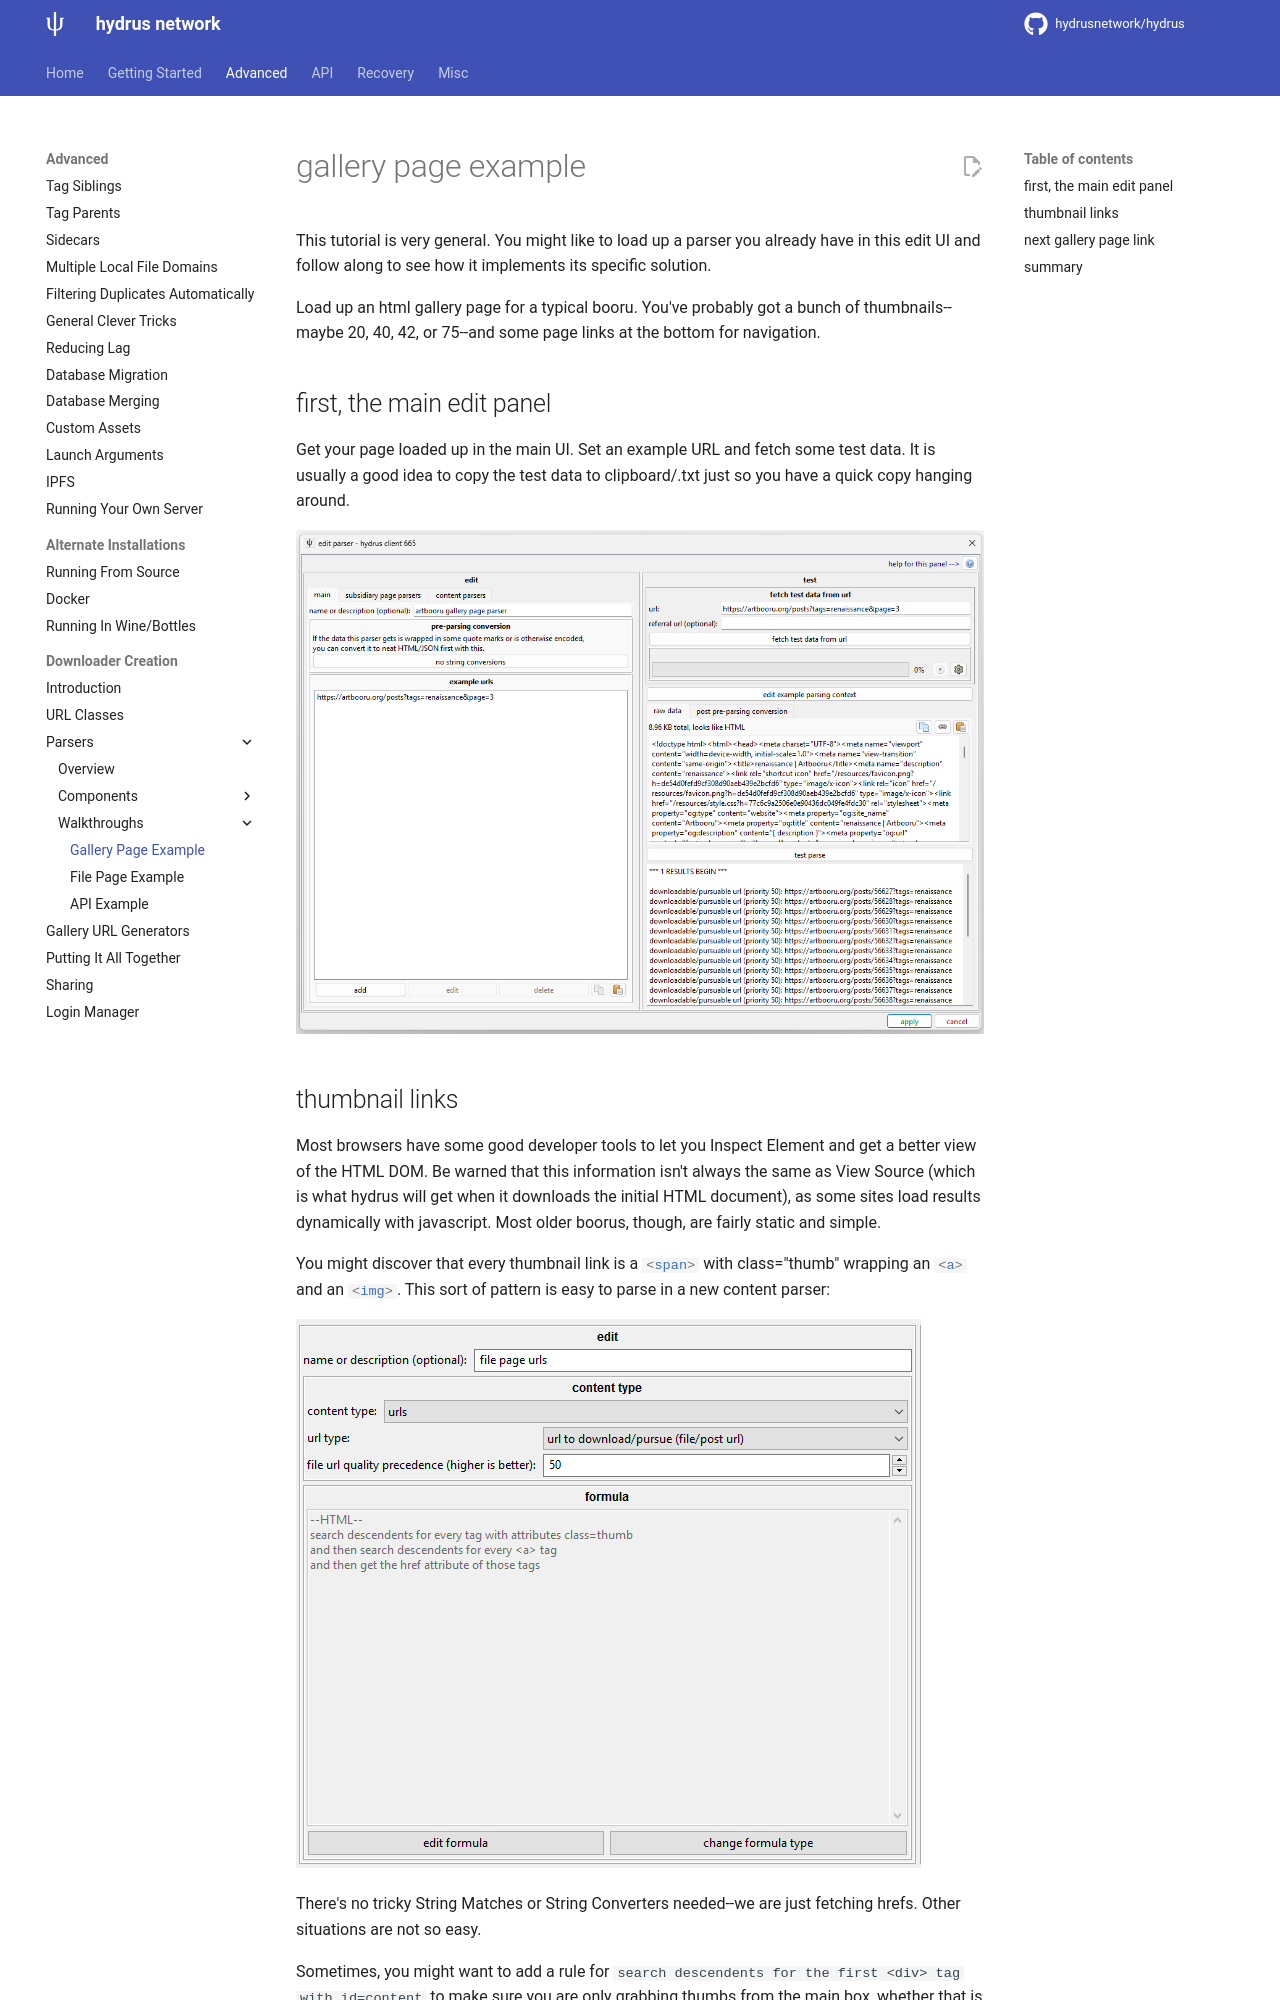

repository: KY22/HydrusKY · page: downloader_parsers_full_example_gallery_page.html · generator: mkdocs

---
title: Gallery Page Example
---

# gallery page example

This tutorial is very general. You might like to load up a parser you already have in this edit UI and follow along to see how it implements its specific solution.

Load up an html gallery page for a typical booru. You've probably got a bunch of thumbnails--maybe 20, 40, 42, or 75--and some page links at the bottom for navigation.

## first, the main edit panel { id="main_page" }

Get your page loaded up in the main UI. Set an example URL and fetch some test data. It is usually a good idea to copy the test data to clipboard/.txt just so you have a quick copy hanging around.

![](images/downloader_gallery_example_main.png)
